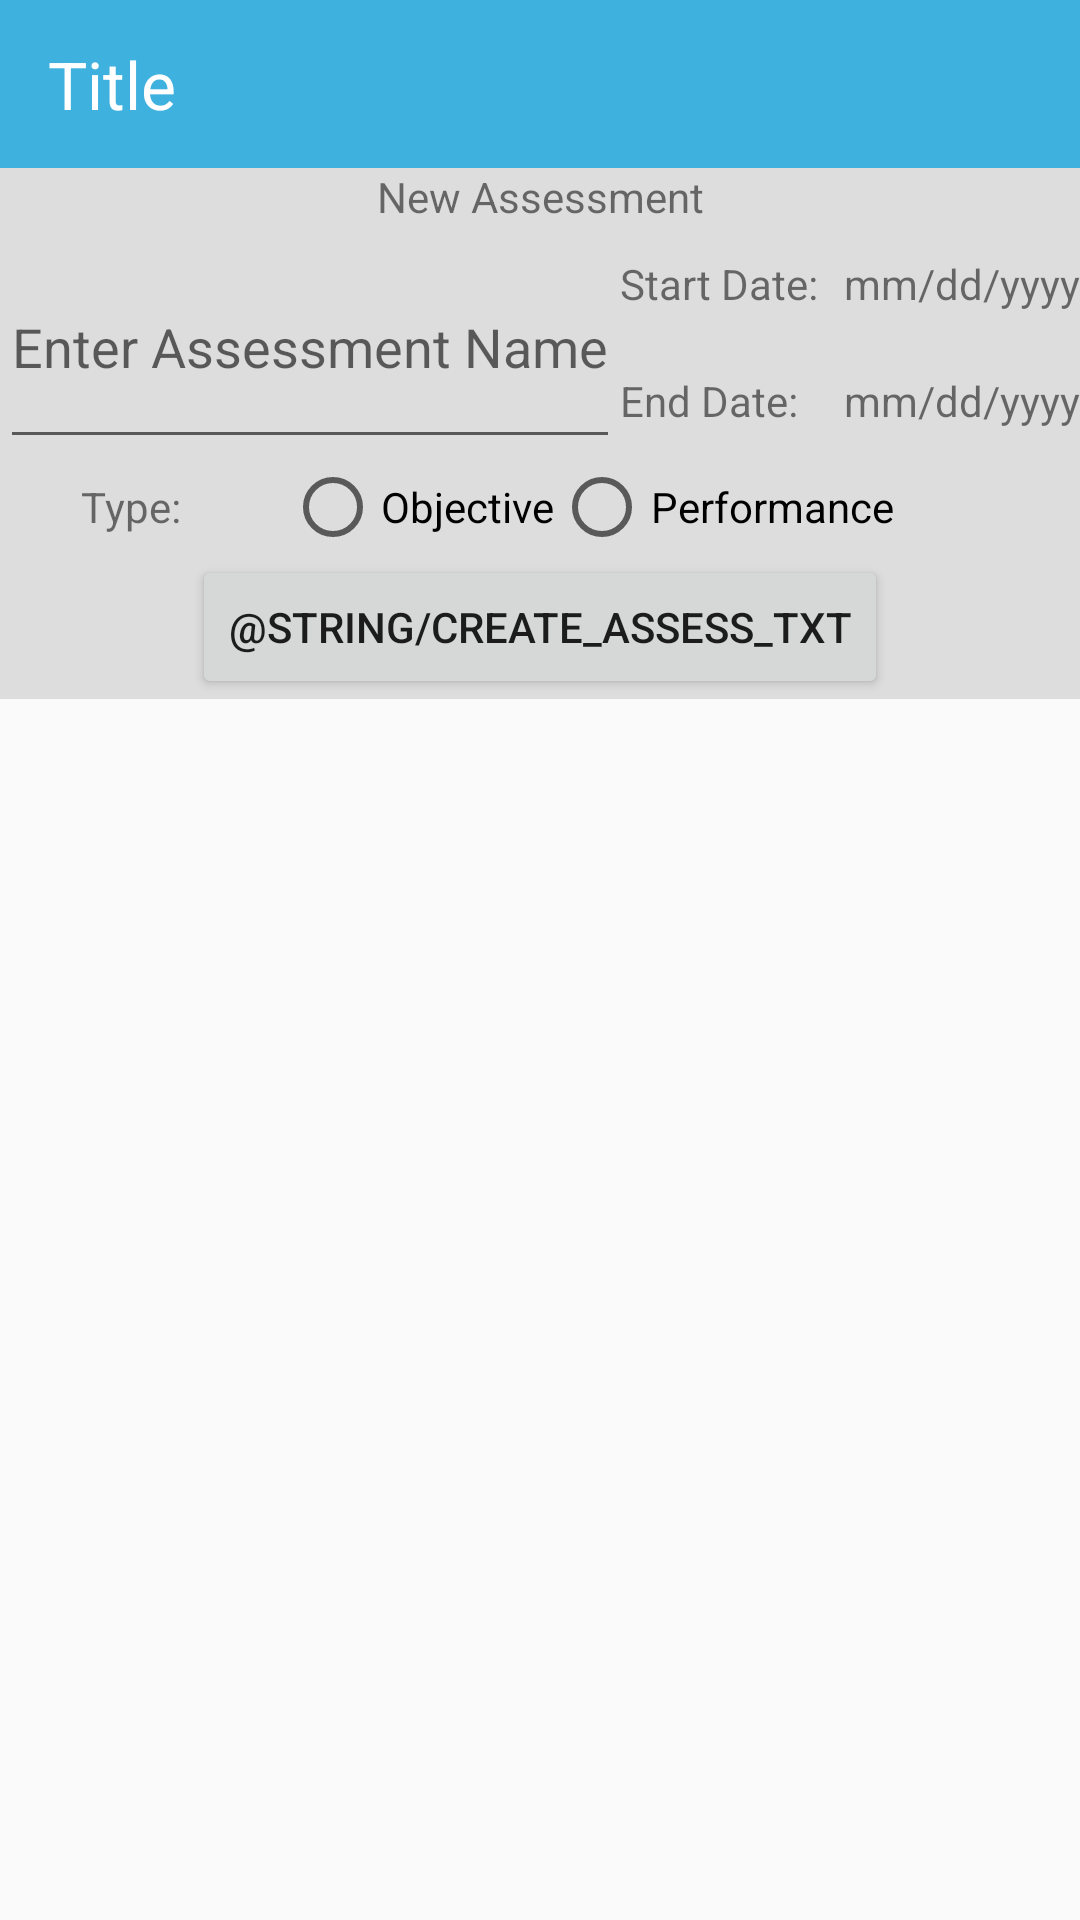

Here is an Android app screen rendered from its layout file. Give the layout XML and the strings, colors and styles it references.
<!-- AndroidManifest.xml: activity theme NoActionBar -->
<!-- res/layout/activity_assessment.xml -->
<?xml version="1.0" encoding="utf-8"?>
<RelativeLayout xmlns:android="http://schemas.android.com/apk/res/android"
    xmlns:app="http://schemas.android.com/apk/res-auto"
    xmlns:tools="http://schemas.android.com/tools"
    android:layout_width="match_parent"
    android:layout_height="match_parent"
    tools:context=".AssessmentActivity">

    <LinearLayout
        android:layout_width="match_parent"
        android:layout_height="match_parent"
        android:orientation="vertical">

        <LinearLayout
            android:layout_width="match_parent"
            android:layout_height="wrap_content"
            android:orientation="vertical">

            <include
                android:id="@+id/a_appbar"
                layout="@layout/app_bar"></include>

        </LinearLayout>

        <LinearLayout
            android:layout_width="match_parent"
            android:layout_height="wrap_content"
            android:background="@color/colorGrey"
            android:orientation="vertical">


            <TextView
                android:layout_width="match_parent"
                android:layout_height="match_parent"
                android:gravity="center"
                android:text="@string/new_assess" />

            <LinearLayout
                android:layout_width="match_parent"
                android:layout_height="wrap_content"
                android:orientation="horizontal">

                <EditText
                    android:id="@+id/enter_assess_name"
                    android:layout_width="wrap_content"
                    android:layout_height="match_parent"
                    android:hint="@string/enter_assess_name" />

                <LinearLayout
                    android:layout_width="match_parent"
                    android:layout_height="wrap_content"
                    android:orientation="vertical">

                    <LinearLayout
                        android:layout_width="match_parent"
                        android:layout_height="match_parent"
                        android:orientation="horizontal">

                        <TextView
                            android:layout_width="wrap_content"
                            android:layout_height="wrap_content"
                            android:layout_marginTop="10dp"
                            android:layout_marginBottom="10dp"
                            android:text="@string/start_date" />

                        <TextView
                            android:id="@+id/assess_start_date"
                            android:layout_width="match_parent"
                            android:layout_height="wrap_content"
                            android:layout_marginTop="10dp"
                            android:layout_marginBottom="10dp"
                            android:gravity="end"
                            android:text="@string/blank_date"
                            android:textAlignment="viewEnd" />

                    </LinearLayout>

                    <LinearLayout
                        android:layout_width="match_parent"
                        android:layout_height="wrap_content"
                        android:orientation="horizontal">

                        <TextView
                            android:layout_width="wrap_content"
                            android:layout_height="wrap_content"
                            android:layout_marginTop="10dp"
                            android:layout_marginBottom="10dp"
                            android:text="@string/end_date" />

                        <TextView
                            android:id="@+id/assess_due_date"
                            android:layout_width="match_parent"
                            android:layout_height="wrap_content"
                            android:layout_marginTop="10dp"
                            android:layout_marginBottom="10dp"
                            android:gravity="end"
                            android:text="@string/blank_date"
                            android:textAlignment="viewEnd" />


                    </LinearLayout>


                </LinearLayout>

            </LinearLayout>

            <LinearLayout
                android:layout_width="match_parent"
                android:layout_height="wrap_content"
                android:gravity="center"
                android:orientation="vertical">

                <LinearLayout
                    android:layout_width="match_parent"
                    android:layout_height="wrap_content"
                    android:gravity="center">

                    <TextView
                        android:layout_width="wrap_content"
                        android:layout_height="match_parent"
                        android:gravity="center"
                        android:paddingRight="35dp"
                        android:text="@string/type" />

                    <RadioGroup
                        android:id="@+id/assess_radio_grp"
                        android:layout_width="wrap_content"
                        android:layout_height="match_parent"
                        android:orientation="horizontal"
                        android:paddingRight="35dp">

                        <RadioButton
                            android:id="@+id/pa_radio"
                            android:layout_width="wrap_content"
                            android:layout_height="match_parent"
                            android:text="@string/oa_radio_txt" />

                        <RadioButton
                            android:id="@+id/oa_radio"
                            android:layout_width="wrap_content"
                            android:layout_height="match_parent"
                            android:gravity="center"
                            android:text="@string/pa_radio_txt" />

                    </RadioGroup>

                </LinearLayout>

                <Button
                    android:id="@+id/create_assess_btn"
                    android:layout_width="wrap_content"
                    android:layout_height="match_parent"
                    android:text="@string/create_assess_txt"
                    android:textAlignment="center" />
            </LinearLayout>

        </LinearLayout>

        <androidx.recyclerview.widget.RecyclerView
            android:id="@+id/assess_rv"
            android:layout_width="match_parent"
            android:layout_height="wrap_content">

        </androidx.recyclerview.widget.RecyclerView>

    </LinearLayout>

</RelativeLayout>
<!-- res/layout/app_bar.xml (included above) -->
<?xml version="1.0" encoding="utf-8"?>
<androidx.appcompat.widget.Toolbar xmlns:android="http://schemas.android.com/apk/res/android"

xmlns:app="http://schemas.android.com/apk/res-auto"
xmlns:tools="http://schemas.android.com/tools"
android:id="@+id/app_bar"
android:layout_width="match_parent"
android:layout_height="wrap_content"
android:background="@color/colorSubHeaders"
app:popupTheme="@style/ThemeOverlay.AppCompat.Dark"
app:theme="@style/CustomToolBar">
<RelativeLayout
    android:layout_width="match_parent"
    android:layout_height="50dp">

    <TextView
        android:id="@+id/app_bar_title"
        android:layout_width="wrap_content"
        android:layout_height="match_parent"
        android:layout_weight="1"
        android:text="@string/appBar_title"
        android:gravity="center"
        android:textAlignment="center"
        android:textAppearance="@style/TextAppearance.AppCompat.Large"
        android:textColor="@color/colorTextOnBlue" />

    <ImageButton
        android:id="@+id/appBar_homeBtn"
        android:layout_width="wrap_content"
        android:layout_height="match_parent"
        android:background="@color/colorHeaders"
        android:paddingLeft="@dimen/activity_horizontal_margin"
        android:paddingRight="@dimen/activity_horizontal_margin"
        android:layout_alignParentRight="true"
        android:clickable="true"
        app:srcCompat="@drawable/ic_home_white"
        tools:ignore="VectorDrawableCompat" />

</RelativeLayout>

</androidx.appcompat.widget.Toolbar>
<!-- resources referenced by this layout -->
<resources>
  <color name="colorGrey">#DDDDDD</color>
  <color name="colorHeaders">#2196F3</color>
  <color name="colorSubHeaders">#BF0098D4</color>
  <color name="colorTextOnBlue">#FFFFFF</color>
  <string name="appBar_title">Title</string>
  
  // List Item strings
  <string name="blank_date">mm/dd/yyyy</string>
  <string name="end_date">End Date:</string>
  <string name="enter_assess_name">Enter Assessment Name</string>
  <string name="new_assess">New Assessment</string>
  <string name="oa_radio_txt">Objective</string>
  <string name="pa_radio_txt">Performance</string>
  
  // Activity Course edit string labels
  <string name="start_date">Start Date:</string>
  <string name="type">Type:</string>
  <style name="CustomToolBar" parent="Theme.AppCompat.Light.NoActionBar">
          <item name="background">@color/colorSubHeaders</item>
          <item name="android:textColorPrimary">@color/colorTextOnBlue</item>
          <item name="android:textColorSecondary">@color/colorTextOnBlue</item>
  
      </style>
  <style name="NoActionBar" parent="Theme.AppCompat.Light.NoActionBar">
          <item name="windowActionBar">false</item>
          <item name="windowNoTitle">true</item>
      </style>
</resources>
